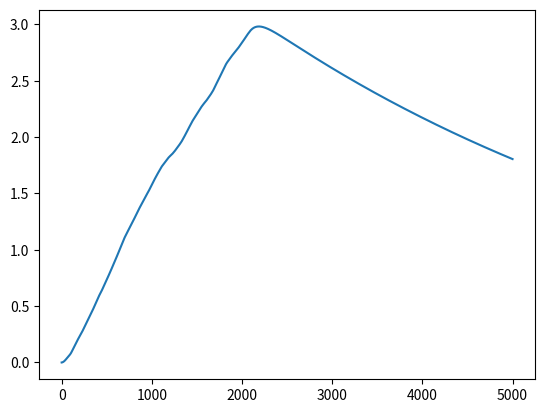
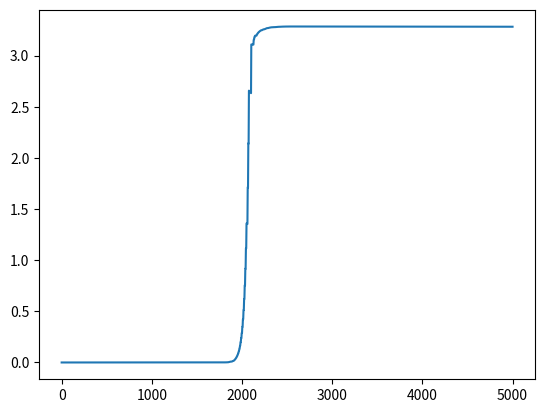

These figures' Python source, in order:
# -*- coding: utf-8 -*-
"""
Supplementary File 1 - Orb2 ODE aggregation model

'A continuous model of physiological prion aggregation suggests 
a role for Orb2 in gating long-term synaptic information'
Michele Sanguanini & Antonino Cattaneo

@author: michele sanguanini
"""

from scipy import signal as sqw
from scipy import integrate as rk
import numpy as np
from matplotlib import pyplot as plt

# Model parameters initialisation

nu = 0.15 # Hz
dc = 0.5 # Duty cycle
T_sigma = 4000 # seconds
T_end = 5000 # seconds
alpha_tr_RNA = 0.005 # units*Hz
alpha_ex = 0.001 # Hz
alpha_deg = 0.002 # Hz
alpha_agg = 0.008 # Hz
beta_agg_B = 1 # units*Hz
As_th = 3 # units
Bs_th = 3 # units
beta_ex = 0.0004 # Hz

# Create tuple of parameters for ODE numerical integration

Parameters = (nu, dc, T_sigma, alpha_tr_RNA, Bs_th, alpha_ex, alpha_deg,
                   alpha_agg, beta_agg_B, As_th, Bs_th, beta_ex)

# Definition of the system of ODEs 


def f(y, t, *varargs):
    A = y[0]
    As = y[1]
    Bs = y[2]
    
    # Ordinary Differential Equations from Sanguanini and Cattaneo 2017
    # the stimulus sigma is a square function with frequency nu given 
    # to the system for T_sigma seconds
    
    if t<=T_sigma:
        dAdt = alpha_tr_RNA * (sqw.square(2*np.pi*nu*t,duty=dc)+1)/2 * 1/np.sqrt(1
        + np.exp(50 * (Bs - Bs_th))) + alpha_ex * As - 1 * (alpha_deg + alpha_agg) * A
        dAsdt = alpha_agg * A - alpha_ex * As
        dBsdt = (beta_agg_B * (sqw.square(2*np.pi*nu*t,duty=dc)+1)/2 * 1/np.sqrt(1
        + np.exp(-50 * (As - As_th))) - beta_ex * Bs) * 1/np.sqrt(1+ np.exp(50 * (Bs - Bs_th)))
    else:
        dAdt = alpha_tr_RNA * 0 * 1/np.sqrt(1
        + np.exp(50 * (Bs - Bs_th))) + alpha_ex * As - 1 * (alpha_deg + alpha_agg) * A
        dAsdt = alpha_agg * A - alpha_ex * As
        dBsdt = (beta_agg_B * 0 * 1/np.sqrt(1
        + np.exp(-50 * (As - As_th))) - beta_ex * Bs) * 1/np.sqrt(1+ np.exp(50 * (Bs - Bs_th)))
        
    return [dAdt, dAsdt, dBsdt]

# Initialisation of the time array
    
t = np.linspace(0,T_end,100000, endpoint=False)

# Ordinary Differential Equation solver

Orb2 = rk.odeint(f, [0,0,0], t, Parameters)

# Plot the levels of Orb2A and Orb2B oligomers as a function of time

plt.plot(t,Orb2[:,1]) # Orb2A oligomers
plt.figure()
plt.plot(t,Orb2[:,2]) # Orb2B oligomers

## Export file production

# Export data from simulation as csv

Orb2_dump = np.ones((np.shape(Orb2)[0], 4))
Orb2_dump[:, 1:4] = Orb2
Orb2_dump[:,0] = t

np.savetxt('Orb2_export.csv', Orb2_dump, delimiter=',')

# Add File header

with open('Orb2_export_full.csv', 'w') as header:
    header.write('Frequency of stimulus square function: %5.5f Hz \n' %(nu))
    header.write('Duty cycle of stimulus square function: %5.5f \n' %(dc))
    header.write('Total time of stimulation: %5.5f s \n' %(T_sigma))
    header.write('Translation rate of Orb2A: %5.5f units*Hz \n' %(alpha_tr_RNA))
    header.write('Degradation rate of Orb2A: %5.5f Hz \n' %(alpha_deg))
    header.write('Aggregation rate of Orb2A: %5.5f Hz \n' %(alpha_agg))
    header.write('Exit rate of Orb2A: %5.5f Hz \n' %(alpha_ex))
    header.write('Seeded aggregation rate of Orb2B: %5.5f units*Hz \n' %(beta_agg_B))
    header.write('Exit rate of Orb2B: %5.5f Hz \n' %(beta_ex))
    header.write('Threshold of Orb2A aggregate: %d units \n' %(As_th))
    header.write('Threshold of Orb2B aggregate: %d units \n' %(Bs_th))
    header.write('\n \n')
    with open('Orb2_export.csv', 'r') as file:
        header.write(file.read())
